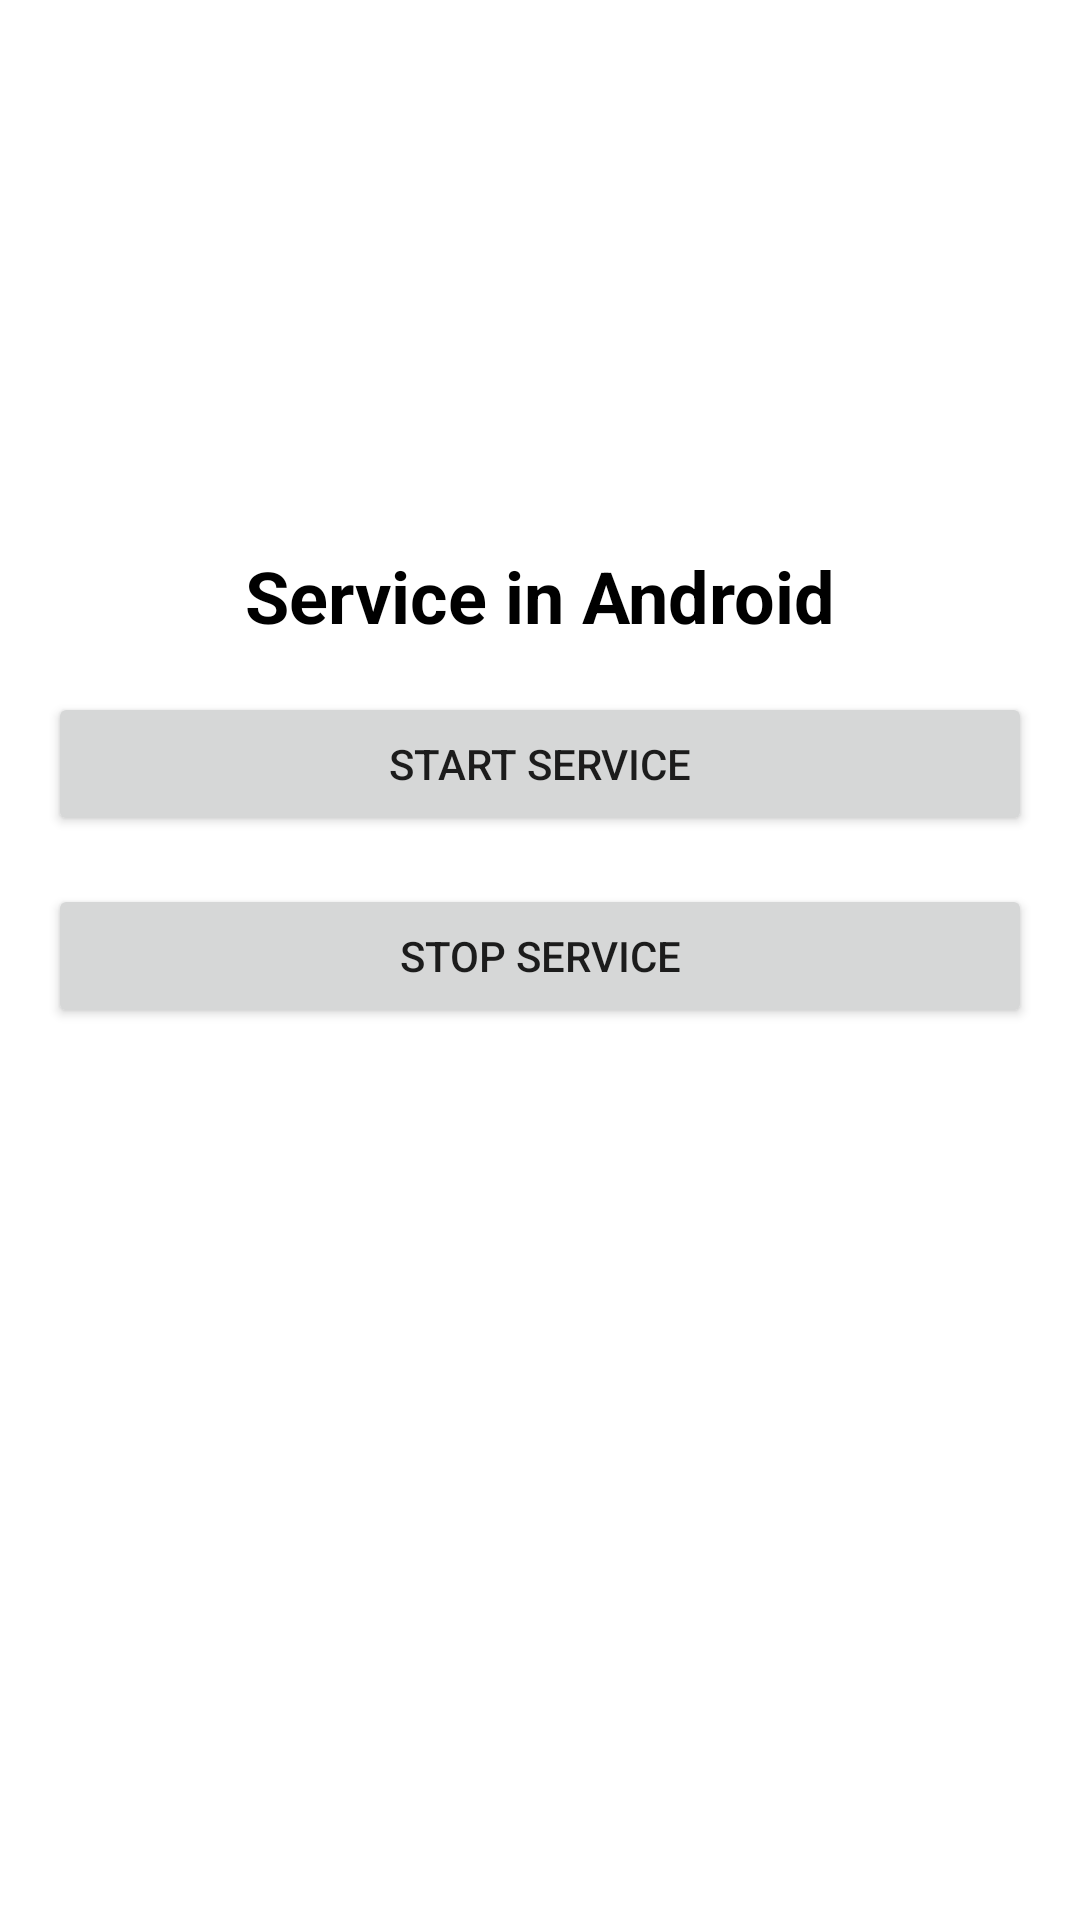

Layout XML and referenced resources for this Android screen:
<!-- AndroidManifest.xml: application theme Theme.MVLUCollege -->
<!-- res/layout/practical_five_two.xml -->
<?xml version="1.0" encoding="utf-8"?>
<androidx.constraintlayout.widget.ConstraintLayout xmlns:android="http://schemas.android.com/apk/res/android"
    android:layout_width="match_parent"
    android:layout_height="match_parent"
    xmlns:app="http://schemas.android.com/apk/res-auto">

    <TextView
        android:id="@+id/tv_label"
        android:layout_width="match_parent"
        android:layout_height="wrap_content"
        app:layout_constraintBottom_toBottomOf="parent"
        app:layout_constraintEnd_toEndOf="parent"
        app:layout_constraintStart_toStartOf="parent"
        app:layout_constraintTop_toTopOf="parent"
        app:layout_constraintVertical_bias="0.3"
        android:text="@string/service_in_android"
        android:textStyle="bold"
        android:textColor="@color/black"
        android:textSize="24sp"
        android:gravity="center"/>

    <androidx.appcompat.widget.AppCompatButton
        android:id="@+id/btn_start_service"
        android:layout_width="match_parent"
        android:layout_height="wrap_content"
        android:layout_margin="16dp"
        android:text="@string/start_service"
        app:layout_constraintEnd_toEndOf="parent"
        app:layout_constraintStart_toStartOf="parent"
        app:layout_constraintTop_toBottomOf="@+id/tv_label"/>

    <androidx.appcompat.widget.AppCompatButton
        android:id="@+id/btn_stop_service"
        android:layout_margin="16dp"
        android:layout_width="match_parent"
        android:layout_height="wrap_content"
        android:text="@string/stop_service"
        app:layout_constraintStart_toStartOf="parent"
        app:layout_constraintEnd_toEndOf="parent"
        app:layout_constraintTop_toBottomOf="@+id/btn_start_service"/>

</androidx.constraintlayout.widget.ConstraintLayout>
<!-- resources referenced by this layout -->
<resources>
  <string name="service_in_android">Service in Android</string>
  <string name="start_service">Start Service</string>
  <string name="stop_service">Stop Service</string>
  <style name="Theme.MVLUCollege" parent="Theme.MaterialComponents.DayNight.DarkActionBar">
          
          <item name="colorPrimary">@color/purple_500</item>
          <item name="colorPrimaryVariant">@color/purple_700</item>
          <item name="colorOnPrimary">@color/white</item>
          
          <item name="colorSecondary">@color/teal_200</item>
          <item name="colorSecondaryVariant">@color/teal_700</item>
          <item name="colorOnSecondary">@color/black</item>
          
          <item name="android:statusBarColor">?attr/colorPrimaryVariant</item>
          
      </style>
  <!-- not gathered from this repository: default colours our renderer supplied (Android Studio template values) -->
  <color name="purple_500">#FF6200EE</color>
  <color name="purple_700">#FF3700B3</color>
  <color name="teal_200">#FF03DAC5</color>
  <color name="teal_700">#FF018786</color>
  <color name="black">#FF000000</color>
  <color name="white">#FFFFFFFF</color>
</resources>
